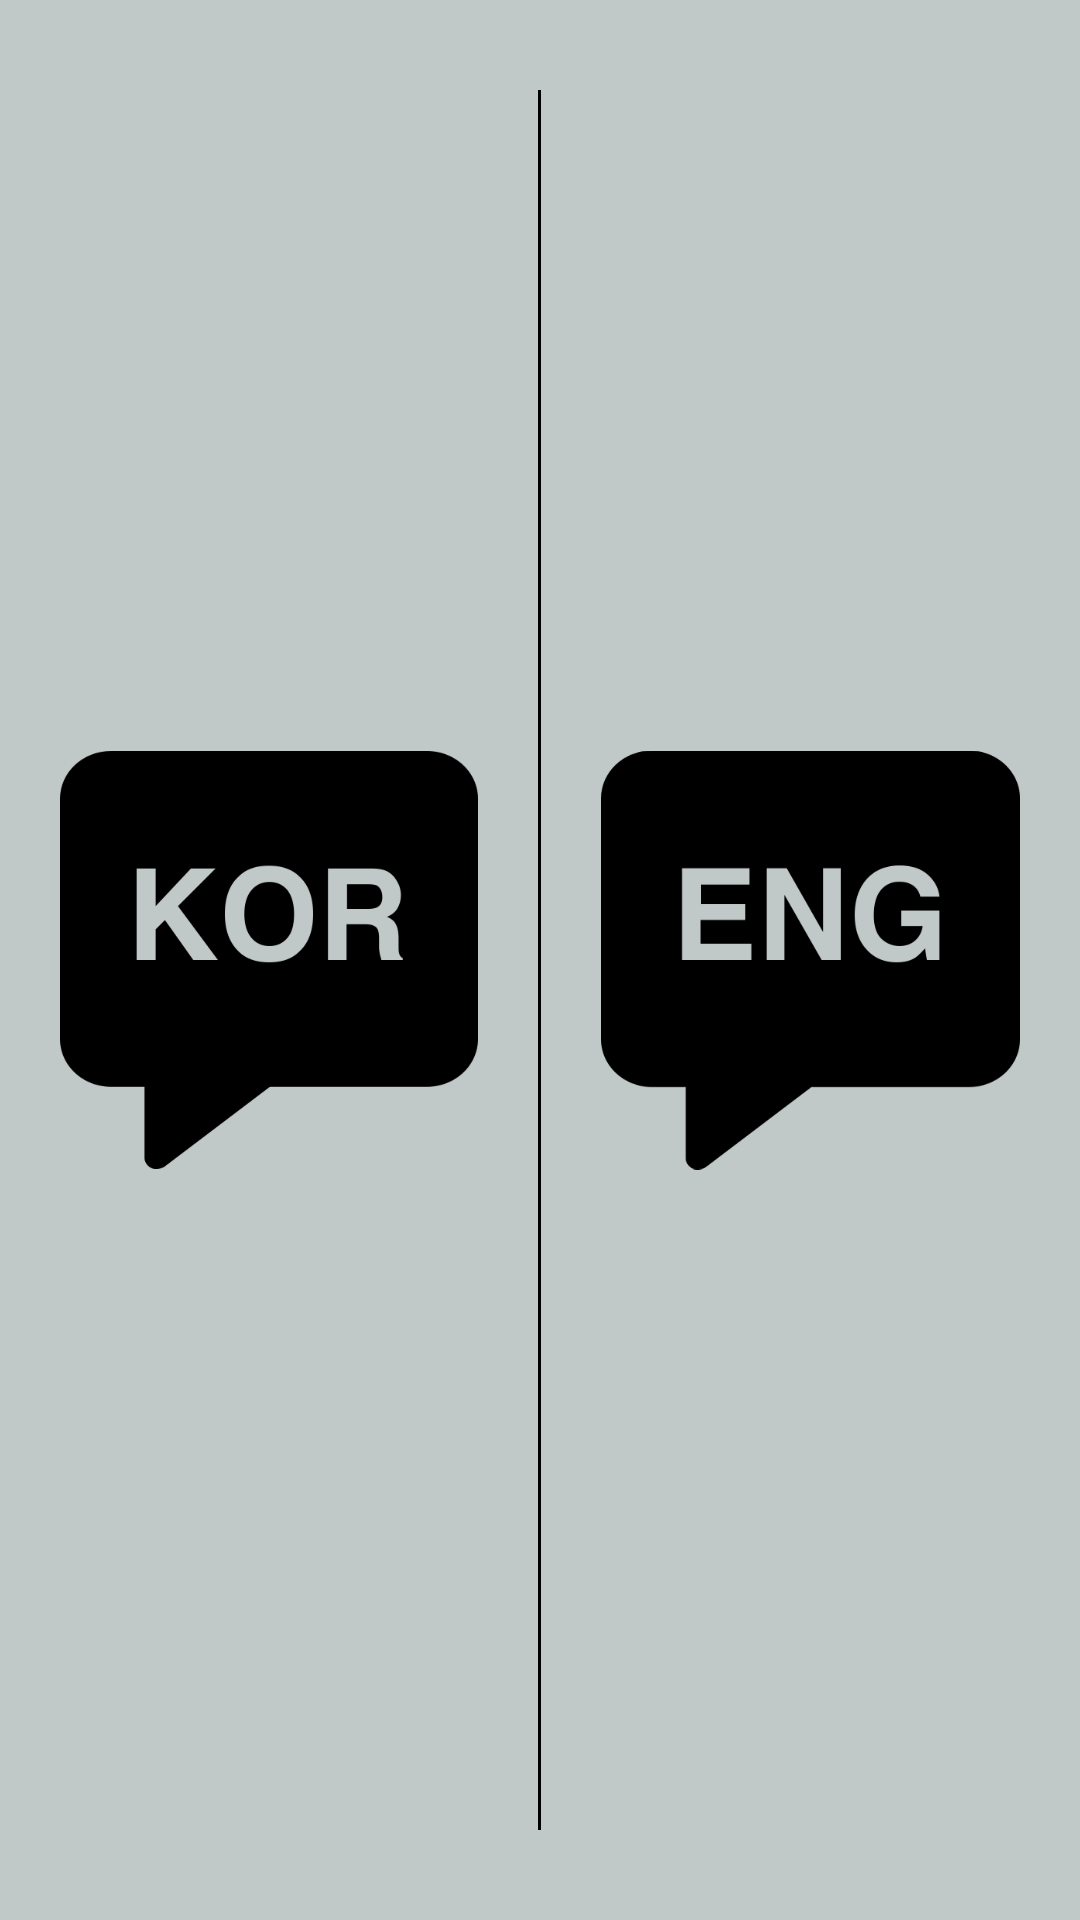

Layout XML and referenced resources for this Android screen:
<!-- AndroidManifest.xml: application theme Theme.Bluetooth -->
<!-- res/layout/ble_fragment_beginning_dialog_languagechange.xml -->
<?xml version="1.0" encoding="utf-8"?>
<LinearLayout xmlns:android="http://schemas.android.com/apk/res/android"
    android:layout_width="match_parent"
    android:layout_height="match_parent"
    android:orientation="horizontal"
    android:background="@color/dialog_select">

    <ImageView
        android:id="@+id/language_kor"
        android:layout_width="0dp"
        android:layout_height="match_parent"
        android:layout_weight="1"
        android:src="@drawable/language_kor_off"
        android:layout_margin="20dp"
        />

    <View
        android:layout_width="1dp"
        android:layout_height="match_parent"
        android:layout_marginTop="30dp"
        android:layout_marginBottom="30dp"
        android:background="#000000"/>

    <ImageView
        android:id="@+id/language_eng"
        android:layout_width="0dp"
        android:layout_height="match_parent"
        android:layout_weight="1"
        android:src="@drawable/language_eng_off"
        android:layout_margin="20dp"
        ></ImageView>

</LinearLayout>
<!-- resources referenced by this layout -->
<resources>
  <color name="dialog_select">#C1C8C8</color>
  <!-- drawable language_eng_off: png bitmap (drawable, 11244 bytes) -->
  <!-- drawable language_kor_off: png bitmap (drawable, 13071 bytes) -->
  <style name="Theme.Bluetooth" parent="Theme.AppCompat.Light.NoActionBar">
          <item name="actionMenuTextColor">@color/ble_toolbarmain</item>
  
          
          <item name="colorPrimary">@color/purple_500</item>
          <item name="colorPrimaryVariant">@color/MSL_Blue</item>
          <item name="colorOnPrimary">@color/white</item>
          
          <item name="colorSecondary">#C5F1ED</item>
          <item name="colorSecondaryVariant">@color/teal_700</item>
          <item name="colorOnSecondary">@color/black</item>
          
          <item name="android:statusBarColor" tools:targetApi="l">?attr/colorPrimaryVariant</item>
          
      </style>
  <color name="purple_500">#112EED</color>
  <color name="MSL_Blue">#1731B5</color>
  <color name="white">#FFFFFFFF</color>
  <color name="teal_700">#FF018786</color>
  <color name="black">#FF000000</color>
</resources>
